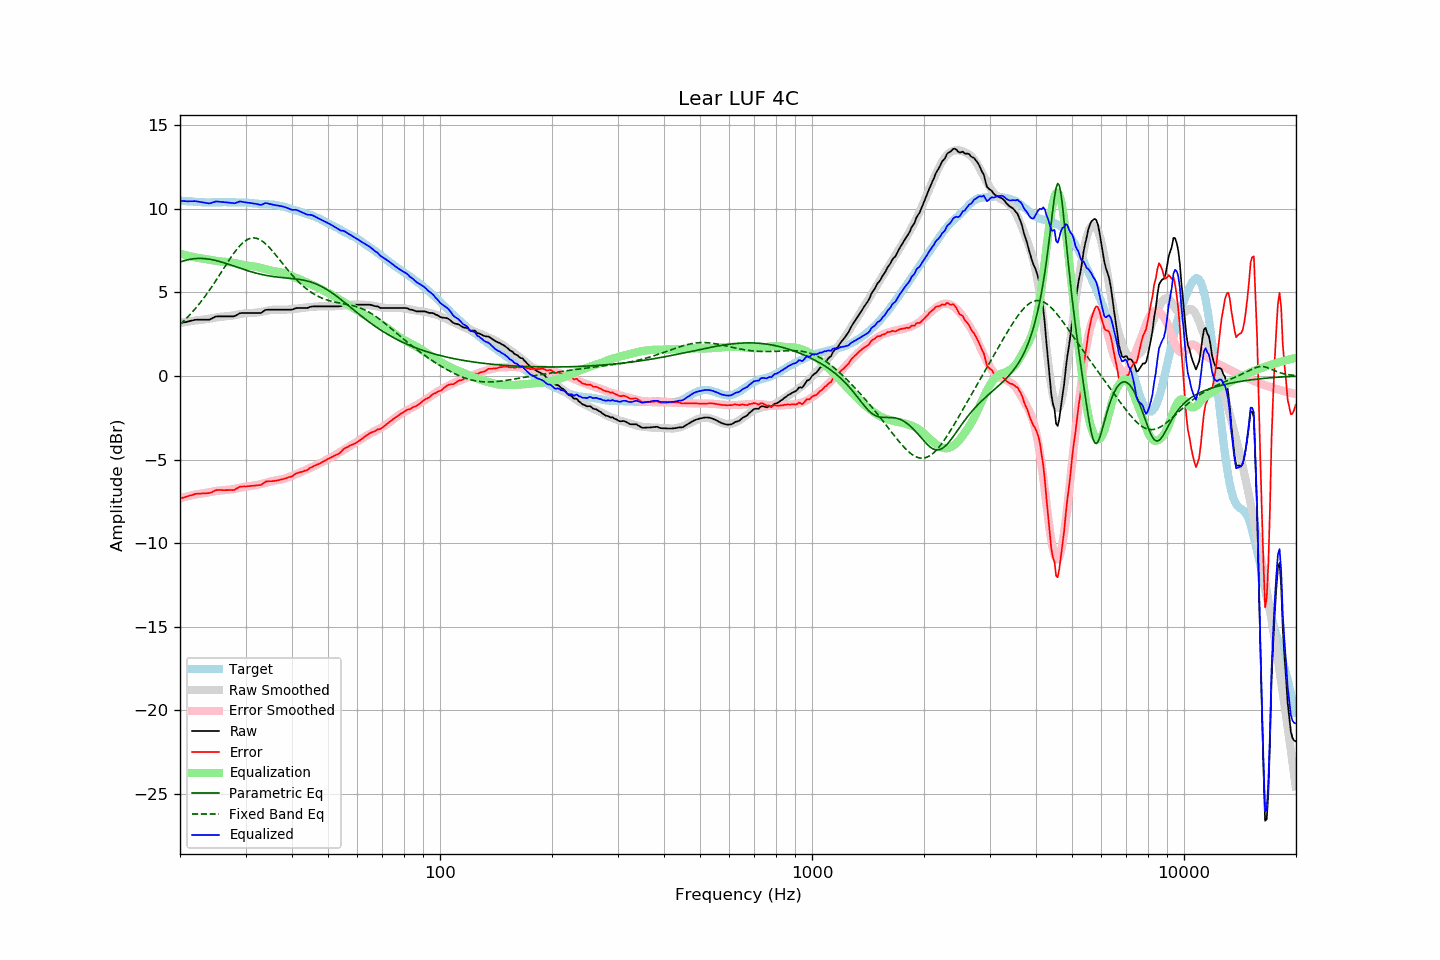

Source data for this figure (header and first rows):
frequency, raw, error, smoothed, error_smoothed, equalization, parametric_eq, fixed_band_eq, equalized_raw, equalized_smoothed, target
20.00, 3.16, -7.34, 3.17, -7.33, 7.33, 6.81, 3.09, 10.48, 10.50, 10.50
20.20, 3.18, -7.31, 3.19, -7.30, 7.30, 6.85, 3.18, 10.47, 10.49, 10.49
20.40, 3.20, -7.28, 3.21, -7.27, 7.27, 6.88, 3.27, 10.47, 10.48, 10.48
20.61, 3.22, -7.26, 3.22, -7.25, 7.25, 6.91, 3.36, 10.46, 10.47, 10.47
20.81, 3.24, -7.22, 3.24, -7.22, 7.22, 6.93, 3.45, 10.46, 10.46, 10.45
21.02, 3.26, -7.20, 3.26, -7.20, 7.20, 6.96, 3.55, 10.45, 10.45, 10.45
21.23, 3.29, -7.16, 3.27, -7.17, 7.17, 6.98, 3.65, 10.46, 10.44, 10.44
21.44, 3.31, -7.14, 3.29, -7.15, 7.15, 6.99, 3.76, 10.46, 10.44, 10.45
21.66, 3.33, -7.11, 3.30, -7.13, 7.13, 7.01, 3.86, 10.46, 10.43, 10.44
21.87, 3.36, -7.07, 3.31, -7.11, 7.11, 7.02, 3.97, 10.47, 10.42, 10.43
22.09, 3.37, -7.05, 3.33, -7.09, 7.09, 7.03, 4.08, 10.46, 10.42, 10.42
22.31, 3.37, -7.05, 3.34, -7.07, 7.07, 7.03, 4.20, 10.44, 10.41, 10.42
22.54, 3.37, -7.04, 3.35, -7.06, 7.06, 7.03, 4.32, 10.42, 10.41, 10.41
22.76, 3.37, -7.04, 3.36, -7.04, 7.04, 7.03, 4.44, 10.41, 10.40, 10.40
22.99, 3.37, -7.03, 3.37, -7.03, 7.03, 7.03, 4.56, 10.40, 10.40, 10.39
23.22, 3.37, -7.02, 3.38, -7.01, 7.01, 7.02, 4.69, 10.38, 10.40, 10.38
23.45, 3.37, -7.03, 3.40, -7.00, 7.00, 7.02, 4.82, 10.36, 10.39, 10.39
23.69, 3.37, -7.01, 3.41, -6.98, 6.98, 7.00, 4.95, 10.34, 10.39, 10.38
23.92, 3.37, -7.01, 3.43, -6.96, 6.96, 6.99, 5.09, 10.33, 10.39, 10.38
24.16, 3.40, -6.99, 3.44, -6.94, 6.94, 6.98, 5.23, 10.34, 10.39, 10.39
24.40, 3.45, -6.95, 3.46, -6.93, 6.93, 6.96, 5.37, 10.37, 10.39, 10.40
24.65, 3.50, -6.90, 3.48, -6.91, 6.91, 6.94, 5.51, 10.41, 10.39, 10.39
24.89, 3.55, -6.85, 3.50, -6.89, 6.89, 6.92, 5.66, 10.44, 10.39, 10.39
25.14, 3.57, -6.82, 3.51, -6.88, 6.88, 6.89, 5.81, 10.44, 10.39, 10.39
25.39, 3.57, -6.82, 3.53, -6.86, 6.86, 6.87, 5.95, 10.43, 10.39, 10.39
25.65, 3.57, -6.82, 3.54, -6.86, 6.86, 6.84, 6.10, 10.42, 10.39, 10.39
25.91, 3.57, -6.83, 3.55, -6.85, 6.85, 6.81, 6.26, 10.41, 10.40, 10.39
26.16, 3.57, -6.84, 3.56, -6.84, 6.84, 6.78, 6.41, 10.41, 10.40, 10.40
26.43, 3.57, -6.83, 3.57, -6.83, 6.83, 6.75, 6.56, 10.40, 10.40, 10.40
26.69, 3.57, -6.83, 3.58, -6.82, 6.82, 6.72, 6.71, 10.39, 10.40, 10.40
26.96, 3.57, -6.83, 3.58, -6.81, 6.81, 6.69, 6.85, 10.38, 10.40, 10.40
27.23, 3.57, -6.83, 3.59, -6.80, 6.80, 6.66, 7.00, 10.37, 10.39, 10.39
27.50, 3.57, -6.83, 3.60, -6.79, 6.79, 6.63, 7.14, 10.36, 10.39, 10.39
27.77, 3.57, -6.83, 3.62, -6.78, 6.78, 6.59, 7.28, 10.34, 10.39, 10.40
28.05, 3.58, -6.82, 3.64, -6.76, 6.76, 6.56, 7.41, 10.34, 10.39, 10.40
28.33, 3.64, -6.75, 3.65, -6.74, 6.74, 6.53, 7.54, 10.37, 10.39, 10.38
28.62, 3.69, -6.70, 3.67, -6.72, 6.72, 6.49, 7.66, 10.40, 10.39, 10.38
28.90, 3.75, -6.64, 3.69, -6.69, 6.69, 6.46, 7.77, 10.44, 10.39, 10.39
29.19, 3.77, -6.62, 3.71, -6.67, 6.67, 6.43, 7.87, 10.44, 10.38, 10.38
29.48, 3.77, -6.62, 3.73, -6.65, 6.65, 6.40, 7.96, 10.42, 10.38, 10.38
29.78, 3.77, -6.61, 3.74, -6.63, 6.63, 6.36, 8.04, 10.40, 10.38, 10.38
30.08, 3.77, -6.62, 3.75, -6.62, 6.62, 6.33, 8.11, 10.39, 10.37, 10.38
30.38, 3.77, -6.61, 3.76, -6.61, 6.61, 6.30, 8.17, 10.37, 10.36, 10.37
30.68, 3.77, -6.59, 3.76, -6.60, 6.60, 6.27, 8.21, 10.36, 10.36, 10.36
30.99, 3.77, -6.59, 3.77, -6.58, 6.58, 6.24, 8.24, 10.35, 10.35, 10.35
31.30, 3.77, -6.57, 3.77, -6.57, 6.57, 6.22, 8.26, 10.34, 10.34, 10.34
31.61, 3.77, -6.57, 3.78, -6.56, 6.56, 6.19, 8.26, 10.32, 10.33, 10.34
31.93, 3.77, -6.55, 3.79, -6.54, 6.54, 6.16, 8.25, 10.31, 10.33, 10.32
32.24, 3.77, -6.55, 3.80, -6.52, 6.52, 6.14, 8.23, 10.29, 10.32, 10.32
32.57, 3.77, -6.54, 3.81, -6.50, 6.50, 6.11, 8.19, 10.26, 10.31, 10.30
32.89, 3.77, -6.53, 3.83, -6.47, 6.47, 6.09, 8.14, 10.24, 10.30, 10.30
33.22, 3.81, -6.49, 3.85, -6.45, 6.45, 6.07, 8.08, 10.25, 10.30, 10.29
33.55, 3.88, -6.41, 3.87, -6.42, 6.42, 6.05, 8.01, 10.30, 10.29, 10.29
33.89, 3.95, -6.34, 3.89, -6.40, 6.40, 6.03, 7.93, 10.34, 10.29, 10.29
34.23, 3.97, -6.31, 3.91, -6.37, 6.37, 6.01, 7.84, 10.34, 10.28, 10.28
34.57, 3.97, -6.30, 3.92, -6.35, 6.35, 5.99, 7.75, 10.31, 10.27, 10.27
34.92, 3.97, -6.30, 3.94, -6.32, 6.32, 5.98, 7.64, 10.29, 10.27, 10.26
35.27, 3.97, -6.30, 3.95, -6.30, 6.30, 5.96, 7.53, 10.27, 10.26, 10.27
35.62, 3.97, -6.28, 3.97, -6.28, 6.28, 5.95, 7.42, 10.25, 10.25, 10.25
35.97, 3.97, -6.28, 3.97, -6.26, 6.26, 5.94, 7.31, 10.23, 10.23, 10.24
... 635 more rows
